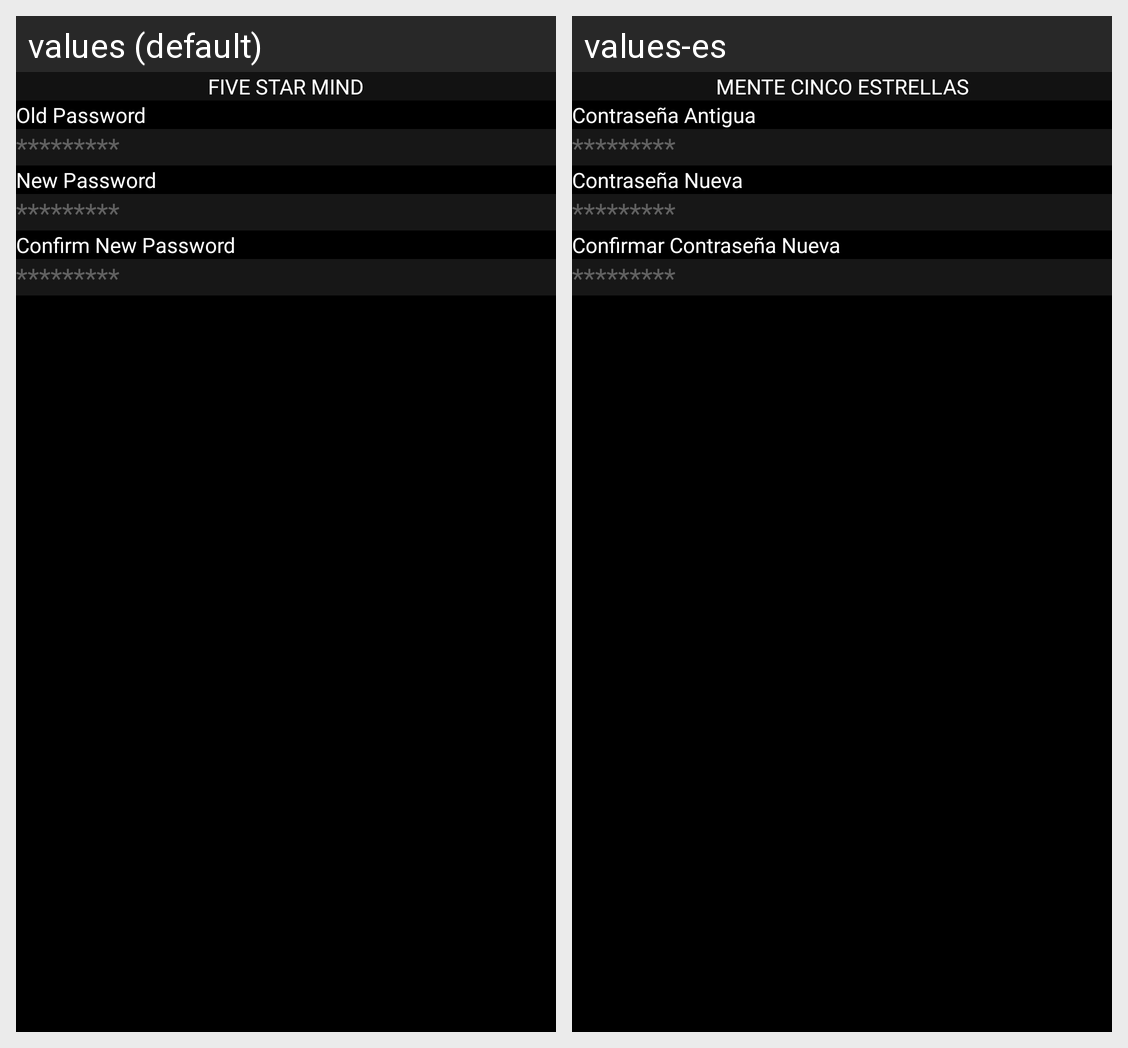

The Android screen above is rendered under two locales of the same app. Produce the string resources it draws, with the default and per-locale values.
Android screen res/layout/activity_change_password.xml rendered under 2 locales, left to right: values (default), values-es. Device: Nexus 5 (rendered at 1080×1920; each locale shown at half size, 540×960, under a caption strip naming it); theme AppTheme.
Strings drawn on this screen, with the default value and each locale's value (text and hints the layout hard-codes, and strings that could not be matched under every locale, appear in the picture but are not listed):

old_password
  values: Old Password
  values-es: Contraseña Antigua

hint_pass
  values: *********
  values-es: *********

new_password
  values: New Password
  values-es: Contraseña Nueva

confirm_password
  values: Confirm New Password
  values-es: Confirmar Contraseña Nueva

app_name
  values: Five Star Mind
  values-es: Mente Cinco Estrellas
